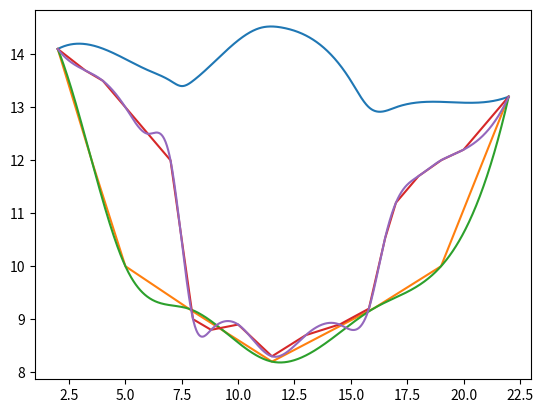

Reproduce this figure in Python.
import numpy as np
import matplotlib.pyplot as plt
from scipy.interpolate import InterpolatedUnivariateSpline

# [redacted]
# [redacted]

# Arriba
P = [
     (2.0, 14.1),
     (3.0, 14.2),
     (6.0, 13.7),
     (7.0, 13.5),
     (7.5, 13.4),
     (8.0, 13.5),
     (11.0, 14.5),
     (12.0, 14.5),
     (15.0, 13.5),
     (15.8, 13.0),
     (17.0, 13.0),
     (21.0, 13.1),
     (22.0, 13.2)
]

# Ears
P_2 = [
     (2.0, 14.1),
     (3.5, 12.0),
     (5.0, 10.0),
     (7.8, 9.2),
     (11.5, 8.2),
     (16.0, 9.2),
     (19.0, 10.0),
     (22.0, 13.2)
]

# Details
P_3 = [
     (2.0, 14.1),
     (3.2, 13.7),
     (4.0, 13.5),
     (5.0, 13.0),
     (6.0, 12.5),
     (7.0, 12.0),
     (8.0, 9.0),
     (8.8, 8.8),
     (10.0, 8.9),
     (11.5, 8.3),
     (13.0, 8.7),
     (14.5, 8.9),
     (15.8, 9.2),
     (16.5, 10.5),
     (17.0, 11.2),
     (18.0, 11.7),
     (19.0, 12.0),
     (19.5, 12.1),
     (20.0, 12.2),
     (22.0, 13.2)
]

xi, yi = zip(*P)
xi_2, yi_2 = zip(*P_2)
xi_3, yi_3 = zip(*P_3)

print("Número de puntos: {}".format(len(xi) + len(xi_2) + len(xi_3)))

mini = min(min(xi), min(xi_2), min(xi_3))
maxi = max(max(xi), max(xi_2), max(xi_3))
x = np.linspace(mini, maxi, num=1001)
x_2 = np.linspace(mini, maxi, num=1001)
x_3 = np.linspace(mini, maxi, num=1001)

y1d = np.interp(x, xi, yi)
ysp = InterpolatedUnivariateSpline(xi, yi)(x)

y1d_2 = np.interp(x_2, xi_2, yi_2)
ysp_2 = InterpolatedUnivariateSpline(xi_2, yi_2)(x_2)

y1d_3 = np.interp(x_3, xi_3, yi_3)
ysp_3 = InterpolatedUnivariateSpline(xi_3, yi_3)(x_3)

# plt.plot(xi, yi, 'x', mew=2)
# plt.plot(x, y1d)
plt.plot(x, ysp)

# plt.plot(xi_2, yi_2, 'g', mew=2)
plt.plot(x_2, y1d_2)
plt.plot(x_2, ysp_2)

# plt.plot(xi_3, yi_3, 'b', mew=2)
plt.plot(x_3, y1d_3)
plt.plot(x_3, ysp_3)

# Etiquetas
# leg = plt.legend(['Puntos', 'Lineal', 'Cúbico'])
# leg.get_frame().set_facecolor('#fafafa')

plt.show()
